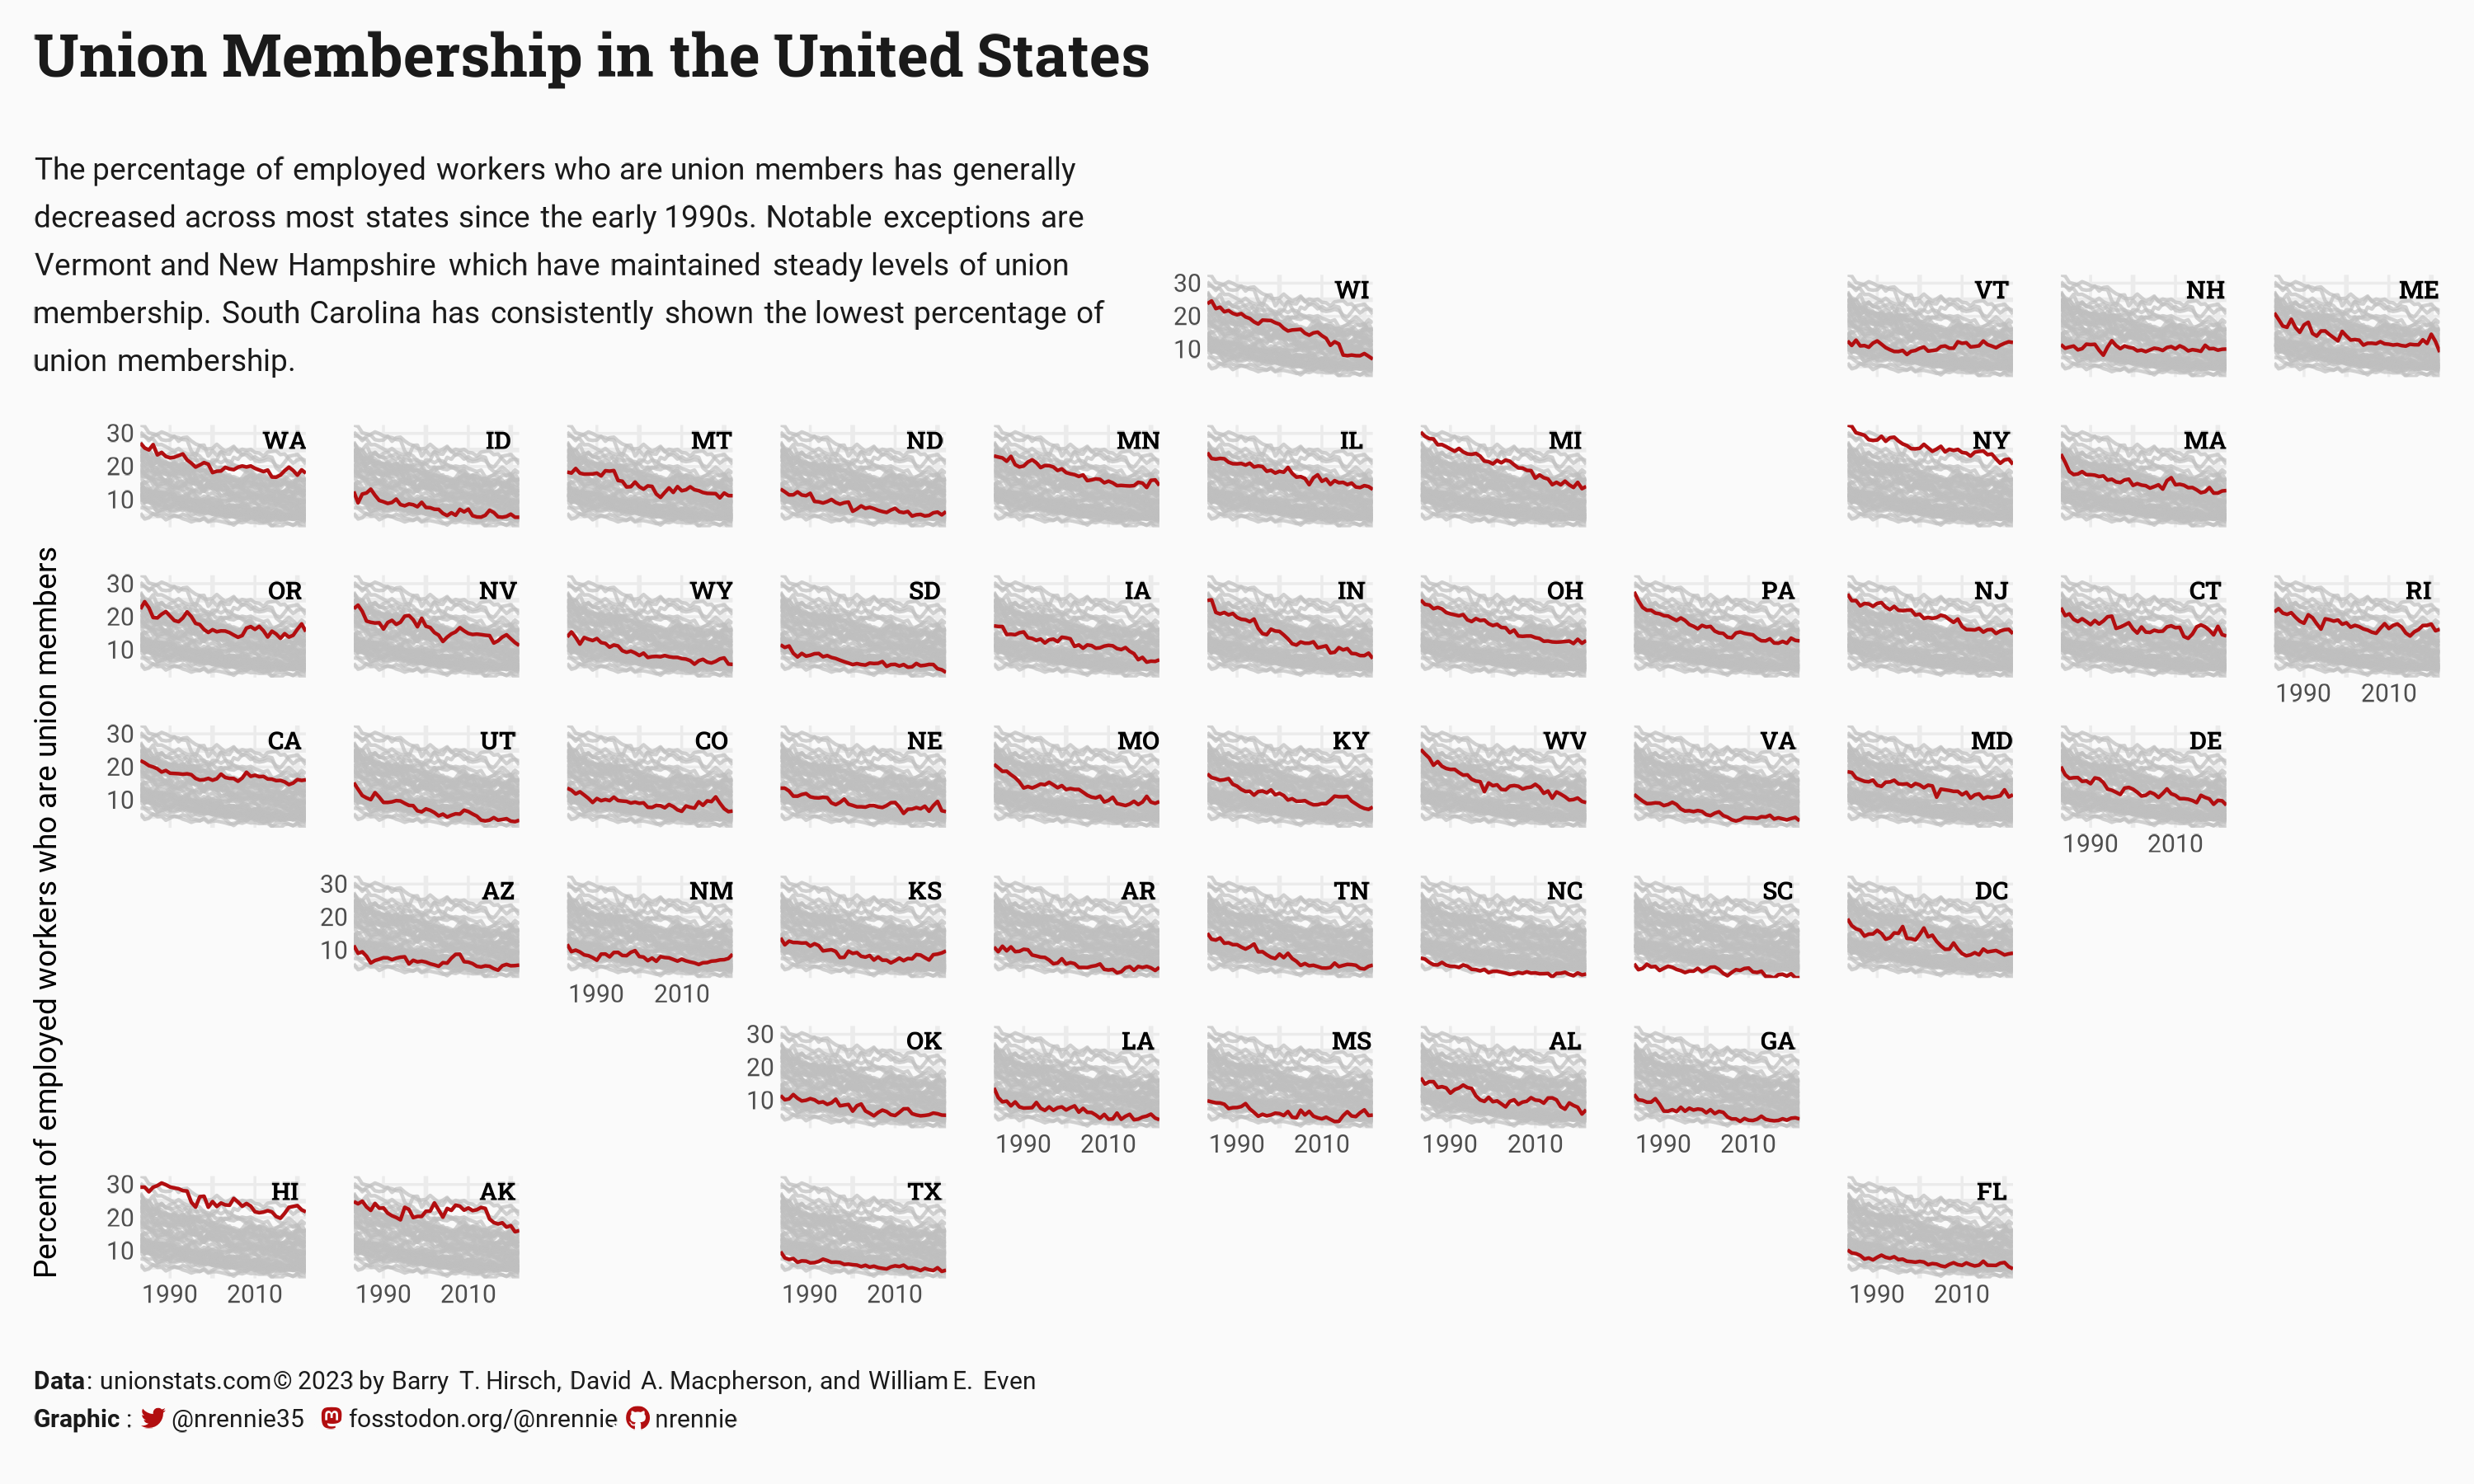

Source code (R):

# Load packages -----------------------------------------------------------

library(tidyverse)
library(showtext)
library(patchwork)
library(camcorder)
library(ggtext)
library(gghighlight)
library(geofacet)
library(nrBrand)
library(glue)


# Load data ---------------------------------------------------------------

demographics <- readr::read_csv('https://raw.githubusercontent.com/rfordatascience/tidytuesday/master/data/2023/2023-09-05/demographics.csv')
wages <- readr::read_csv('https://raw.githubusercontent.com/rfordatascience/tidytuesday/master/data/2023/2023-09-05/wages.csv')
states <- readr::read_csv('https://raw.githubusercontent.com/rfordatascience/tidytuesday/master/data/2023/2023-09-05/states.csv')


# Load fonts --------------------------------------------------------------

font_add_google("Roboto", "roboto")
font_add_google("Roboto Slab", "robotoslab")
showtext_auto()


# Define colours ----------------------------------------------------------

bg_col <- "#FAFAFA"
text_col <- "grey10"
highlight_col <- "#b20e10"


# Data wrangling ----------------------------------------------------------

plot_data <- states |> 
  filter(sector == "Total") |> 
  select(state_abbreviation, year, p_members) |> 
  mutate(p_members = 100*p_members)


# Start recording ---------------------------------------------------------

gg_record(
  dir = file.path("2023", "2023-09-05", "recording"),
  device = "png",
  width = 10,
  height = 6,
  units = "in",
  dpi = 300
)


# Define text -------------------------------------------------------------

social <- nrBrand::social_caption(
  bg_colour = bg_col,
  icon_colour = highlight_col,
  font_colour = text_col,
  font_family = "roboto"
)
title <- "Union Membership in the United States"
st <- "The percentage of employed workers who are union members has generally 
decreased across most states since the early 1990s. Notable exceptions are Vermont 
and New Hampshire which have maintained steady levels of union membership. South 
Carolina has consistently shown the lowest percentage of union membership."
cap <- paste0(
  "**Data**: unionstats.com © 2023 by Barry T. Hirsch, David A. Macpherson, and William E. Even<br>**Graphic**: ", social
)


# Plot --------------------------------------------------------------------

ggplot(data = plot_data) +
  geom_line(mapping = aes(x = year, y = p_members, colour = state_abbreviation)) +
  gghighlight(use_direct_label = FALSE) +
  geom_text(data = filter(plot_data, year == 2017),
            mapping = aes(x = 2017, y = 28, label = state_abbreviation),
            family = "robotoslab",
            fontface = "bold",
            size = 8) +
  facet_geo(~state_abbreviation, grid = "us_state_grid1") +
  labs(title = title,
       subtitle = st,
       caption = cap,
       y = "Percent of employed workers who are union members") +
  scale_x_continuous(breaks = c(1990, 2010)) +
  scale_colour_manual(values = rep(highlight_col, length(unique(plot_data$state_abbreviation)))) +
  coord_cartesian(expand = FALSE) +
  theme_minimal(base_size = 28, base_family = "roboto") +
  theme(
    legend.position = "none",
    plot.title.position = "plot",
    plot.caption.position = "plot",
    plot.background = element_rect(fill = bg_col, colour = bg_col),
    panel.background = element_rect(fill = bg_col, colour = bg_col),
    plot.margin = margin(10, 10, 10, 10),
    plot.title = element_textbox_simple(
      colour = text_col,
      face = "bold",
      family = "robotoslab",
      lineheight = 0.5,
      size = 54,
      margin = margin(b = 20)
    ),
    plot.subtitle = element_textbox_simple(
      colour = text_col,
      maxwidth = 0.45,
      halign = 0,
      hjust = 0,
      lineheight = 0.5,
      family = "roboto",
      margin = margin(b = -30)
    ),
    plot.caption = element_textbox_simple(
      colour = text_col,
      lineheight = 0.5,
      family = "roboto",
      margin = margin(b = 5, t = 15)
    ),
    panel.grid.major = element_line(linewidth = 0.4),
    axis.title.x = element_blank(), 
    axis.title.y = element_text(hjust = 0),
    axis.text.x = element_text(margin = margin(t = -5)),
    axis.text.y = element_text(margin = margin(r = -5)),
    strip.background = element_blank(),
    strip.text = element_blank()
  )
record_polaroid()


# Save gif ----------------------------------------------------------------

gg_playback(
  name = file.path("2023", "2023-09-05", paste0("20230905", ".gif")),
  first_image_duration = 4,
  last_image_duration = 20,
  frame_duration = .25,
  background = bg_col
)
